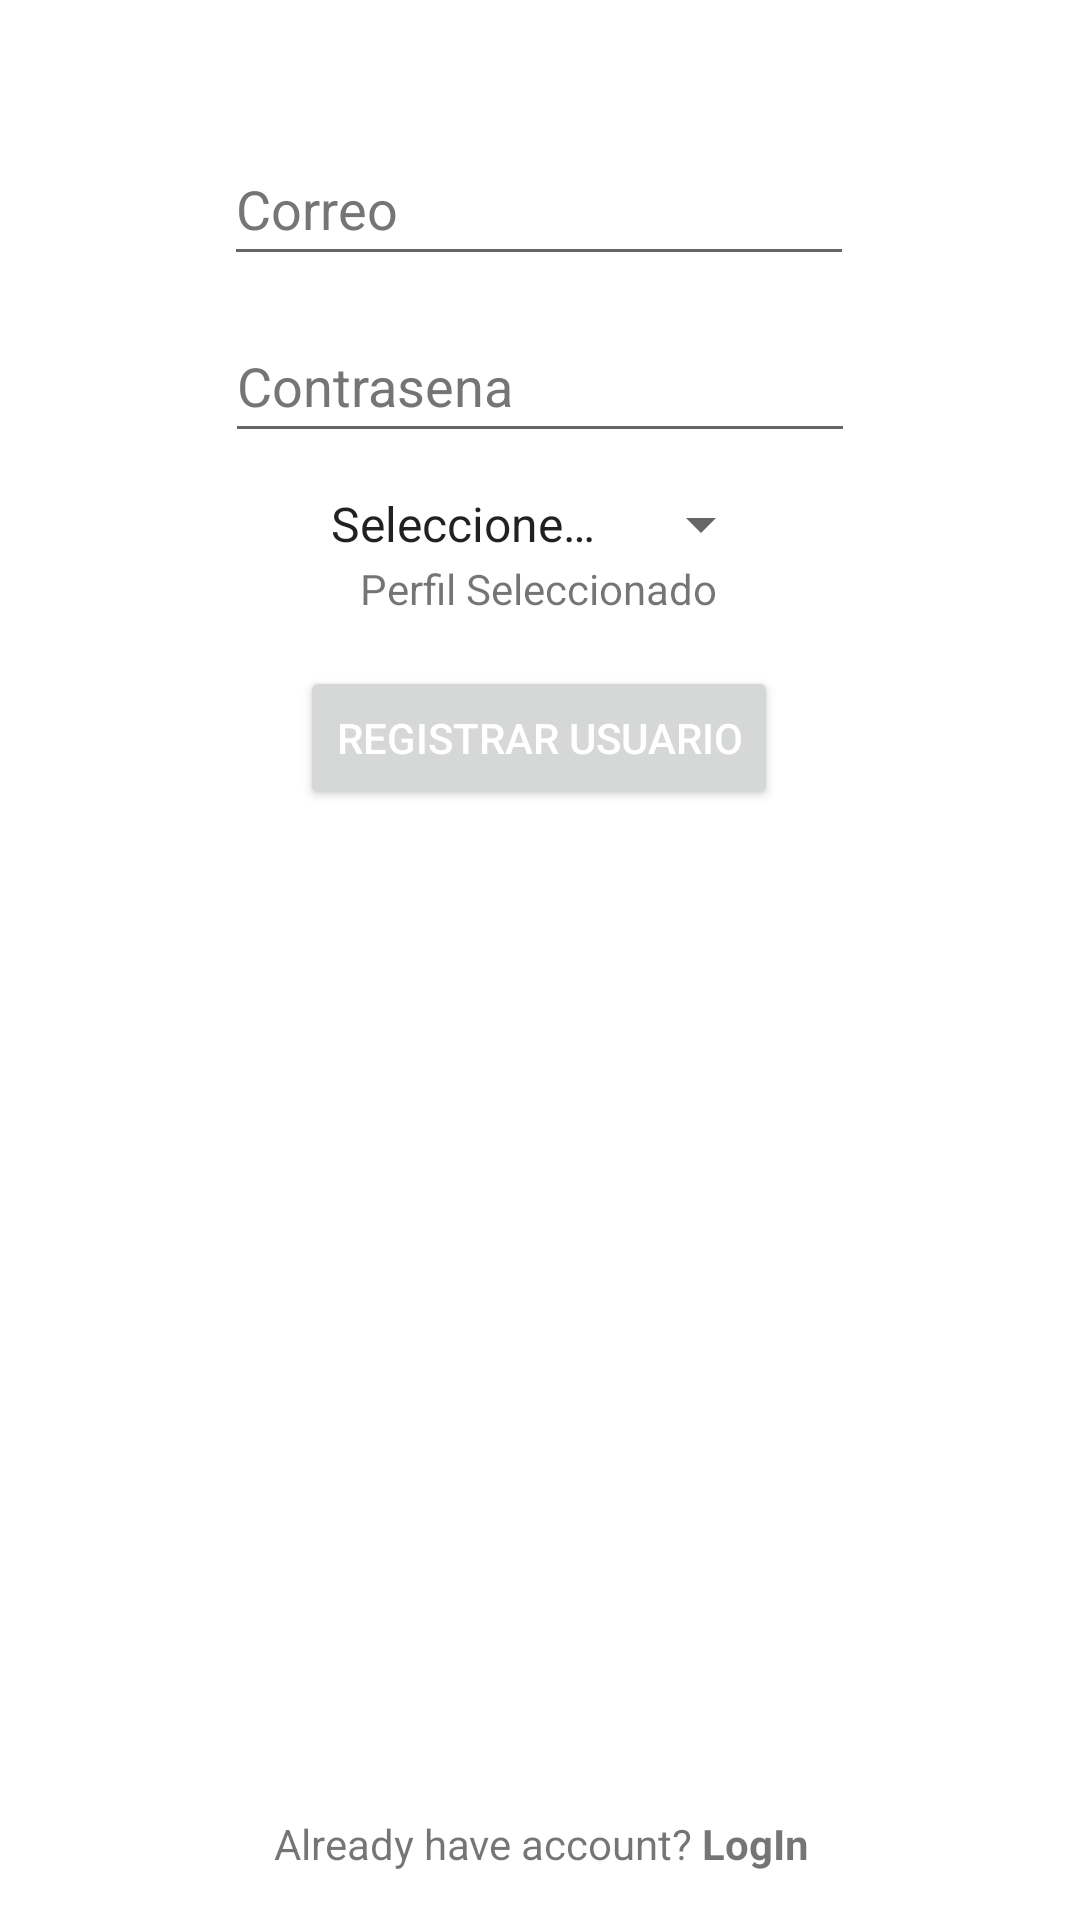

The Android layout XML behind this screen, and the referenced resources:
<!-- AndroidManifest.xml: application theme Theme.Sirop -->
<!-- res/layout/activity_registrar.xml -->
<?xml version="1.0" encoding="utf-8"?>
<androidx.constraintlayout.widget.ConstraintLayout xmlns:android="http://schemas.android.com/apk/res/android"
    xmlns:app="http://schemas.android.com/apk/res-auto"
    xmlns:tools="http://schemas.android.com/tools"
    android:layout_width="match_parent"
    android:layout_height="match_parent"
    tools:context=".RegistrarActivity">


    <Button
        android:id="@+id/btnRegistroUsuario"
        android:layout_width="wrap_content"
        android:layout_height="wrap_content"
        android:layout_marginTop="71dp"
        android:foregroundGravity="center"
        android:gravity="center"
        android:text="@string/registrar_usuario"
        android:textAlignment="center"
        android:textColor="@color/white"
        app:layout_constraintEnd_toEndOf="parent"
        app:layout_constraintHorizontal_bias="0.498"
        app:layout_constraintStart_toStartOf="parent"
        app:layout_constraintTop_toBottomOf="@+id/txtContrasenaRegistro" />

    <EditText
        android:id="@+id/txtEmailRegistro"
        android:layout_width="wrap_content"
        android:layout_height="wrap_content"
        android:layout_marginTop="44dp"
        android:autofillHints=""
        android:ems="10"
        android:hint="@string/correoRegistro"
        android:inputType="textEmailAddress"
        android:minHeight="48dp"
        android:textColorHint="#757575"
        app:layout_constraintEnd_toEndOf="parent"
        app:layout_constraintHorizontal_bias="0.497"
        app:layout_constraintStart_toStartOf="parent"
        app:layout_constraintTop_toTopOf="parent" />

    
    
    
    
    
    
    
    
    
    

    <EditText
        android:id="@+id/txtContrasenaRegistro"
        android:layout_width="wrap_content"
        android:layout_height="wrap_content"
        android:layout_marginTop="11dp"
        android:autofillHints=""
        android:ems="10"
        android:hint="@string/contrasenaRegistro"
        android:inputType="textPassword"
        android:minHeight="48dp"
        android:textColorHint="#757575"
        app:layout_constraintEnd_toEndOf="parent"
        app:layout_constraintStart_toStartOf="parent"
        app:layout_constraintTop_toBottomOf="@+id/txtEmailRegistro"
        app:passwordToggleEnabled="true" />

    <TextView
        android:id="@+id/btnIniciarSesion"
        android:layout_width="411dp"
        android:layout_height="wrap_content"
        android:layout_alignParentBottom="true"
        android:layout_marginBottom="16dp"
        android:text="@string/already_have_account_login"
        android:textAlignment="center"
        app:layout_constraintBottom_toBottomOf="parent"
        app:layout_constraintEnd_toEndOf="parent"
        app:layout_constraintStart_toStartOf="parent" />

    <TextView
        android:id="@+id/txtPerfilSelec"
        android:layout_width="wrap_content"
        android:layout_height="wrap_content"
        android:text="@string/perfil_seleccionado"
        app:layout_constraintEnd_toEndOf="parent"
        app:layout_constraintHorizontal_bias="0.498"
        app:layout_constraintStart_toStartOf="parent"
        app:layout_constraintTop_toBottomOf="@+id/SPSelPerfilRegistro" />

    <Spinner
        android:id="@+id/SPSelPerfilRegistro"
        android:layout_width="wrap_content"
        android:layout_height="wrap_content"
        android:layout_alignParentEnd="true"
        android:layout_alignParentBottom="true"
        android:entries="@array/perfiles"
        app:layout_constraintBottom_toTopOf="@+id/btnRegistroUsuario"
        app:layout_constraintEnd_toEndOf="parent"
        app:layout_constraintStart_toStartOf="parent"
        app:layout_constraintTop_toBottomOf="@+id/txtContrasenaRegistro"
        app:layout_constraintVertical_bias="0.245" />

    
    
    
    
    
    
    
    
    
    
    
    

</androidx.constraintlayout.widget.ConstraintLayout>
<!-- resources referenced by this layout -->
<resources>
  <string-array name="perfiles">
          <item>Seleccione…</item>
          <item>Tratador</item>
          <item>Comandante</item>
      </string-array>
  <color name="white">#FFFFFFFF</color>
  <string name="already_have_account_login">Already have account? <b>LogIn</b></string>
  <string name="contrasenaRegistro">Contrasena</string>
  <string name="correoRegistro">Correo</string>
  <string name="perfil_seleccionado">Perfil Seleccionado</string>
  <string name="registrar_usuario">Registrar Usuario</string>
  <style name="Theme.Sirop" parent="Theme.MaterialComponents.DayNight.DarkActionBar">
          
          <item name="colorPrimary">@color/purple_500</item>
          <item name="colorPrimaryVariant">@color/teal_700</item>
          <item name="colorOnPrimary">@color/white</item>
          
          <item name="colorSecondary">@color/teal_200</item>
          <item name="colorSecondaryVariant">@color/teal_700</item>
          <item name="colorOnSecondary">@color/black</item>
          
          <item name="android:statusBarColor">?attr/colorPrimaryVariant</item>
          
      </style>
  <color name="purple_500">#2196F3</color>
  <color name="teal_700">#FF018786</color>
  <color name="teal_200">#FF9800</color>
  <color name="black">#FF000000</color>
</resources>
